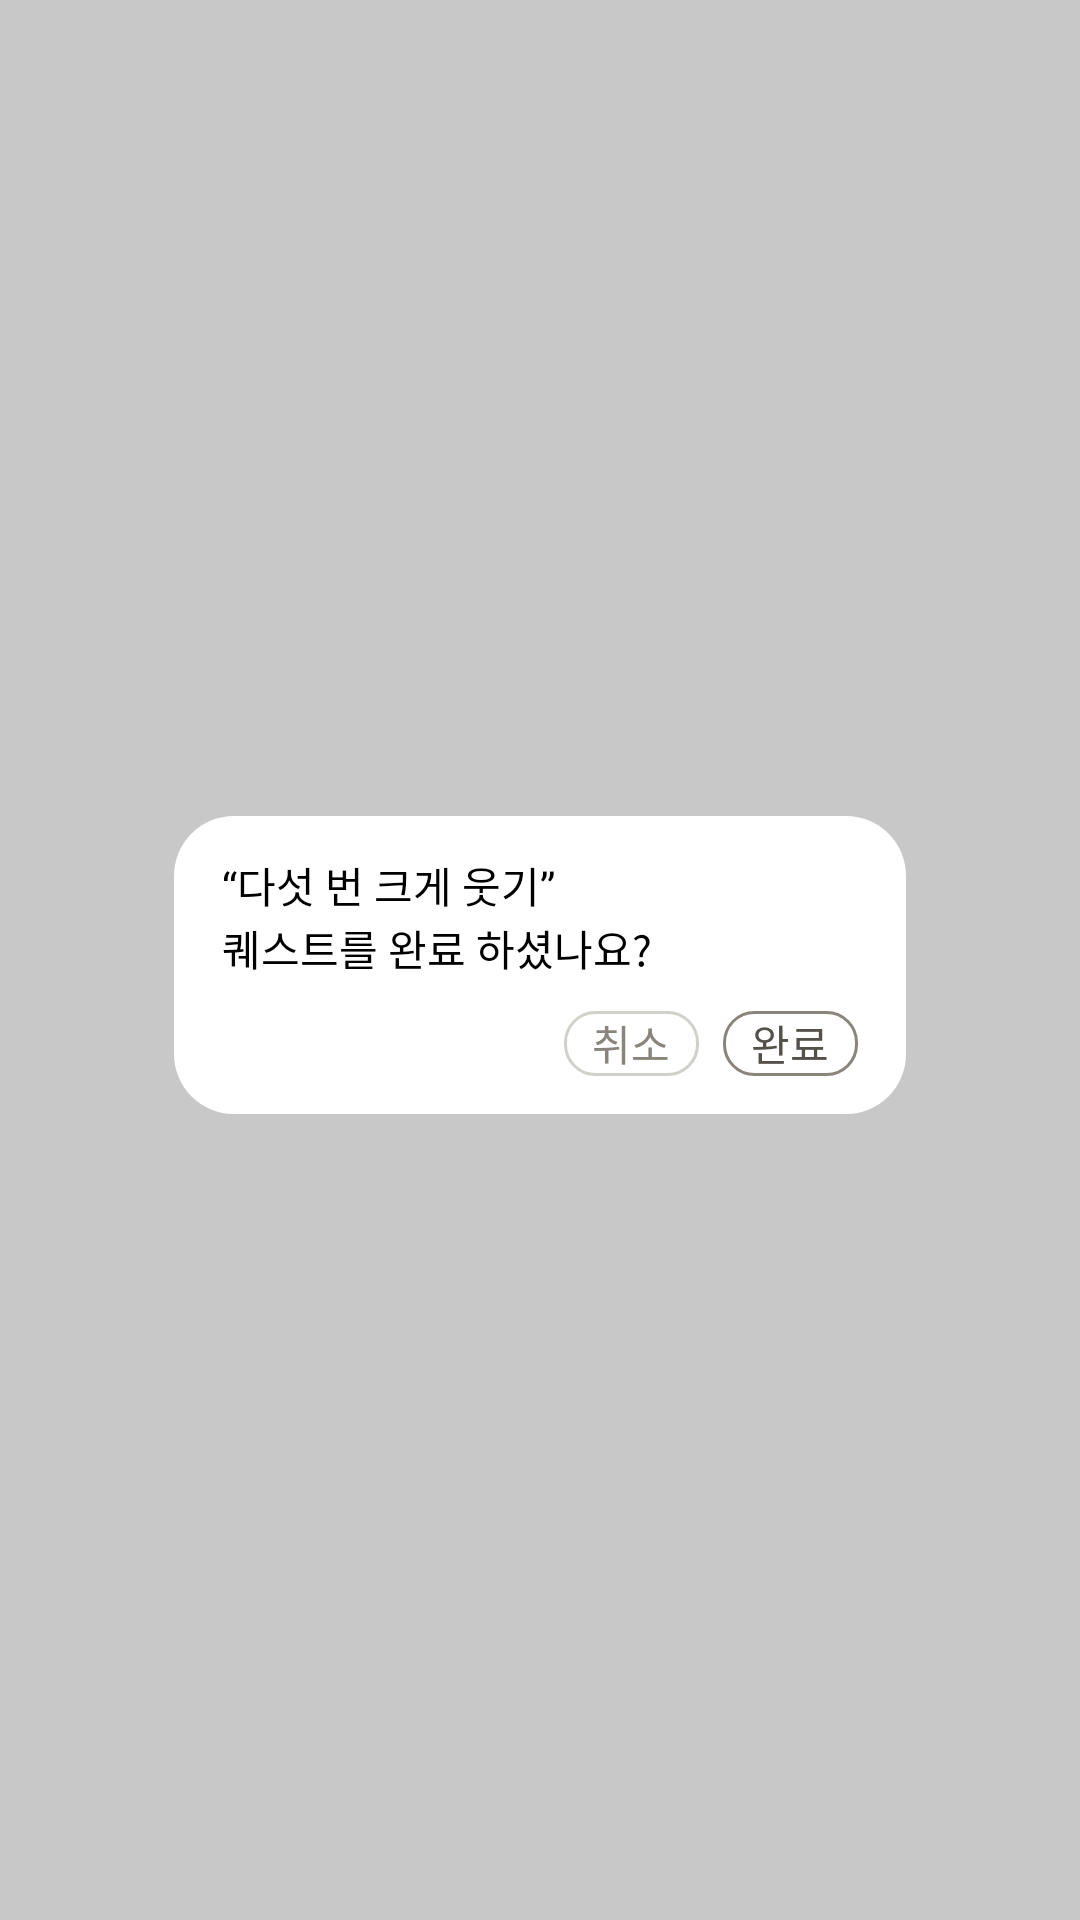

Produce the Android XML layout that renders to this screen, including the resource entries it uses.
<!-- AndroidManifest.xml: application theme Theme.OnRest -->
<!-- res/layout/quest_history_popup.xml -->
<?xml version="1.0" encoding="utf-8"?>
<androidx.constraintlayout.widget.ConstraintLayout xmlns:android="http://schemas.android.com/apk/res/android"
    android:layout_width="match_parent"
    android:layout_height="match_parent"
    xmlns:app="http://schemas.android.com/apk/res-auto"
    android:background="#33000000">

    <androidx.constraintlayout.widget.Guideline
        android:id="@+id/v1"
        android:layout_width="match_parent"
        android:layout_height="match_parent"
        app:layout_constraintGuide_percent="0.1611"
        android:orientation="vertical"/>

    <androidx.constraintlayout.widget.Guideline
        android:id="@+id/v2"
        android:layout_width="match_parent"
        android:layout_height="match_parent"
        app:layout_constraintGuide_percent="0.8389"
        android:orientation="vertical"/>

    <androidx.constraintlayout.widget.Guideline
        android:id="@+id/h1"
        android:layout_width="match_parent"
        android:layout_height="match_parent"
        app:layout_constraintGuide_percent="0.4250"
        android:orientation="horizontal"/>

    <androidx.constraintlayout.widget.Guideline
        android:id="@+id/h2"
        android:layout_width="match_parent"
        android:layout_height="match_parent"
        app:layout_constraintGuide_percent="0.5800"
        android:orientation="horizontal"/>

    <androidx.constraintlayout.widget.ConstraintLayout
        android:layout_width="0dp"
        android:layout_height="0dp"
        android:background="@drawable/round_white_20"
        app:layout_constraintStart_toStartOf="@id/v1"
        app:layout_constraintEnd_toEndOf="@id/v2"
        app:layout_constraintTop_toTopOf="@id/h1"
        app:layout_constraintBottom_toBottomOf="@id/h2">

        <androidx.constraintlayout.widget.Guideline
            android:id="@+id/title_h1"
            android:layout_width="match_parent"
            android:layout_height="match_parent"
            app:layout_constraintGuide_percent="0.129"
            android:orientation="horizontal"/>

        <androidx.constraintlayout.widget.Guideline
            android:id="@+id/title_h2"
            android:layout_width="match_parent"
            android:layout_height="match_parent"
            app:layout_constraintGuide_percent="0.3387"
            android:orientation="horizontal"/>

        <androidx.constraintlayout.widget.Guideline
            android:id="@+id/detail_h1"
            android:layout_width="match_parent"
            android:layout_height="match_parent"
            app:layout_constraintGuide_percent="0.5403"
            android:orientation="horizontal"/>

        <androidx.constraintlayout.widget.Guideline
            android:id="@+id/title_v1"
            android:layout_width="match_parent"
            android:layout_height="match_parent"
            app:layout_constraintGuide_percent="0.0656"
            android:orientation="vertical"/>

        <androidx.constraintlayout.widget.Guideline
            android:id="@+id/button_v1"
            android:layout_width="match_parent"
            android:layout_height="match_parent"
            app:layout_constraintGuide_percent="0.5328"
            android:orientation="vertical"/>

        <androidx.constraintlayout.widget.Guideline
            android:id="@+id/button_v2"
            android:layout_width="match_parent"
            android:layout_height="match_parent"
            app:layout_constraintGuide_percent="0.7172"
            android:orientation="vertical"/>

        <androidx.constraintlayout.widget.Guideline
            android:id="@+id/button_v3"
            android:layout_width="match_parent"
            android:layout_height="match_parent"
            app:layout_constraintGuide_percent="0.75"
            android:orientation="vertical"/>

        <androidx.constraintlayout.widget.Guideline
            android:id="@+id/button_v4"
            android:layout_width="match_parent"
            android:layout_height="match_parent"
            app:layout_constraintGuide_percent="0.9344"
            android:orientation="vertical"/>

        <androidx.constraintlayout.widget.Guideline
            android:id="@+id/button_h1"
            android:layout_width="match_parent"
            android:layout_height="match_parent"
            app:layout_constraintGuide_percent="0.6532"
            android:orientation="horizontal"/>

        <androidx.constraintlayout.widget.Guideline
            android:id="@+id/button_h2"
            android:layout_width="match_parent"
            android:layout_height="match_parent"
            app:layout_constraintGuide_percent="0.8710"
            android:orientation="horizontal"/>
        
        <TextView
            android:id="@+id/title"
            android:layout_width="wrap_content"
            android:layout_height="0dp"
            android:text="“다섯 번 크게 웃기”"
            android:textColor="@color/black"
            app:layout_constraintStart_toStartOf="@id/title_v1"
            app:layout_constraintTop_toTopOf="@id/title_h1"
            app:layout_constraintBottom_toBottomOf="@id/title_h2"/>

        <TextView
            android:layout_width="wrap_content"
            android:layout_height="0dp"
            android:text="퀘스트를 완료 하셨나요?"
            android:textColor="@color/black"
            app:layout_constraintStart_toStartOf="@id/title_v1"
            app:layout_constraintTop_toTopOf="@id/title_h2"
            app:layout_constraintBottom_toBottomOf="@id/detail_h1"/>

        <Button
            android:id="@+id/cancel"
            android:layout_width="0dp"
            android:layout_height="0dp"
            android:background="@drawable/round_only_outline_d2d0cc"
            android:text="취소"
            android:textColor="#89857C"
            app:layout_constraintStart_toStartOf="@id/button_v1"
            app:layout_constraintEnd_toEndOf="@id/button_v2"
            app:layout_constraintTop_toTopOf="@id/button_h1"
            app:layout_constraintBottom_toBottomOf="@id/button_h2"/>

        <Button
            android:id="@+id/complete"
            android:layout_width="0dp"
            android:layout_height="0dp"
            android:background="@drawable/round_only_outline_89857c"
            android:text="완료"
            android:textColor="#54514B"
            app:layout_constraintStart_toStartOf="@id/button_v3"
            app:layout_constraintEnd_toEndOf="@id/button_v4"
            app:layout_constraintTop_toTopOf="@id/button_h1"
            app:layout_constraintBottom_toBottomOf="@id/button_h2"/>

    </androidx.constraintlayout.widget.ConstraintLayout>

</androidx.constraintlayout.widget.ConstraintLayout>
<!-- resources referenced by this layout -->
<resources>
  <color name="black">#FF000000</color>
  <!-- drawable round_only_outline_89857c (drawable) -->
  <?xml version="1.0" encoding="utf-8"?>
  <shape xmlns:android="http://schemas.android.com/apk/res/android"
      android:shape="rectangle" >
      <corners android:radius="10dp"/>
      <stroke
          android:width="1dp"
          android:color="#89857C" />
  </shape>
  <!-- drawable round_only_outline_d2d0cc (drawable) -->
  <?xml version="1.0" encoding="utf-8"?>
  <shape xmlns:android="http://schemas.android.com/apk/res/android"
      android:shape="rectangle" >
      <corners android:radius="10dp"/>
      <stroke
          android:width="1dp"
          android:color="#D2D0CC" />
  </shape>
  <!-- drawable round_white_20 (drawable) -->
  <?xml version="1.0" encoding="utf-8"?>
  <shape xmlns:android="http://schemas.android.com/apk/res/android"
      android:shape="rectangle" >
      <solid android:color="@color/white"/>
      <corners
          android:radius="20dp"/>
  </shape>
  <style name="Theme.OnRest" parent="Base.Theme.OnRest" />
  <color name="white">#FFFFFFFF</color>
  <style name="Base.Theme.OnRest" parent="Theme.AppCompat.DayNight.NoActionBar">
          
          
      </style>
</resources>
